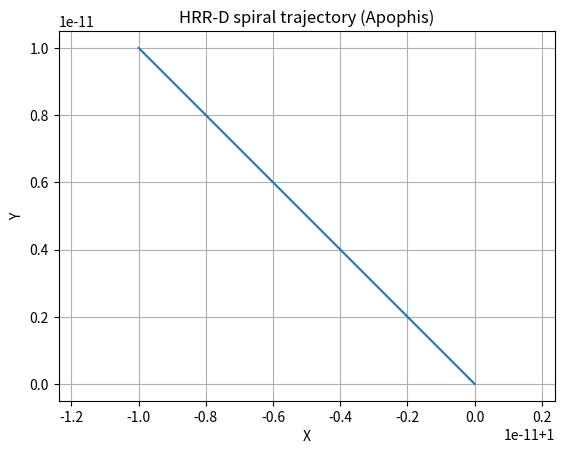

Generate this figure with matplotlib:
# hrrd_apophis_simulering.py
# Simulerar Apophis bana med HRR-D justeringar (förenklad version)

import numpy as np
import matplotlib.pyplot as plt

# HRR-D inspirerad spiralrörelse
def hrrd_spiral(t, r0=1.0, omega=1e-18):
    r = r0 * np.exp(-omega * t)
    theta = omega * t
    x = r * np.cos(theta)
    y = r * np.sin(theta)
    return x, y

t = np.linspace(0, 1e7, 1000)
x, y = hrrd_spiral(t)

plt.plot(x, y)
plt.title("HRR-D spiral trajectory (Apophis)")
plt.xlabel("X")
plt.ylabel("Y")
plt.axis("equal")
plt.grid(True)
plt.savefig("apophis_trajectory.png")
plt.show()
